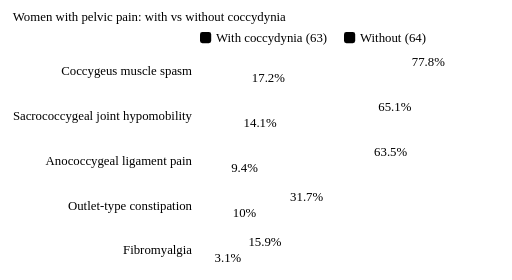
t = 0.00 s
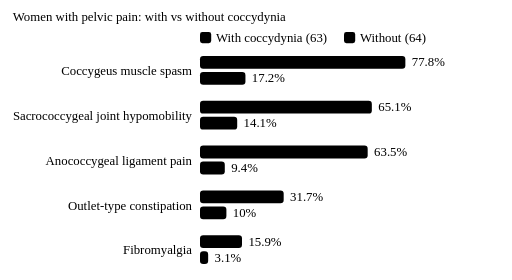
t = 1.20 s
t = 2.40 s: frame unchanged from t = 1.20 s, image omitted
t = 3.60 s: frame unchanged from t = 1.20 s, image omitted
t = 4.80 s: frame unchanged from t = 1.20 s, image omitted
t = 6.00 s: frame unchanged from t = 1.20 s, image omitted

The animated SVG that drew these frames (rendered in a browser with its animation timeline set to each time). Animation: 10 SMIL elements (animate=10); one cycle of 6.00 s.

<svg class="anim__svg" viewBox="0 0 640 350" aria-hidden="true" focusable="false">
  <text x="16" y="26" class="a-t2">Women with pelvic pain: with vs without coccydynia</text>
  <rect x="250" y="40" width="14" height="14" rx="3" class="a-bar"/><text x="270" y="52" class="a-t3">With coccydynia (63)</text>
  <rect x="430" y="40" width="14" height="14" rx="3" class="a-bar a-bar--muted"/><text x="450" y="52" class="a-t3">Without (64)</text>
  <rect x="250" y="70" width="256.7" height="16" rx="4" class="a-bar"><animate attributeName="width" values="0;256.7;256.7" keyTimes="0;.2;1" dur="6s" repeatCount="1" fill="freeze"/></rect>
      <text x="514.7" y="83" class="a-val a-val--small">77.8%</text><rect x="250" y="90" width="56.8" height="16" rx="4" class="a-bar a-bar--muted"><animate attributeName="width" values="0;56.8;56.8" keyTimes="0;.2;1" dur="6s" repeatCount="1" fill="freeze"/></rect>
      <text x="314.8" y="103" class="a-val a-val--small">17.2%</text><text x="240" y="94" text-anchor="end" class="a-lbl a-lbl--left">Coccygeus muscle spasm</text><rect x="250" y="126" width="214.8" height="16" rx="4" class="a-bar"><animate attributeName="width" values="0;214.8;214.8" keyTimes="0;.2;1" dur="6s" repeatCount="1" fill="freeze"/></rect>
      <text x="472.8" y="139" class="a-val a-val--small">65.1%</text><rect x="250" y="146" width="46.5" height="16" rx="4" class="a-bar a-bar--muted"><animate attributeName="width" values="0;46.5;46.5" keyTimes="0;.2;1" dur="6s" repeatCount="1" fill="freeze"/></rect>
      <text x="304.5" y="159" class="a-val a-val--small">14.1%</text><text x="240" y="150" text-anchor="end" class="a-lbl a-lbl--left">Sacrococcygeal joint hypomobility</text><rect x="250" y="182" width="209.6" height="16" rx="4" class="a-bar"><animate attributeName="width" values="0;209.6;209.6" keyTimes="0;.2;1" dur="6s" repeatCount="1" fill="freeze"/></rect>
      <text x="467.6" y="195" class="a-val a-val--small">63.5%</text><rect x="250" y="202" width="31.0" height="16" rx="4" class="a-bar a-bar--muted"><animate attributeName="width" values="0;31.0;31.0" keyTimes="0;.2;1" dur="6s" repeatCount="1" fill="freeze"/></rect>
      <text x="289.0" y="215" class="a-val a-val--small">9.4%</text><text x="240" y="206" text-anchor="end" class="a-lbl a-lbl--left">Anococcygeal ligament pain</text><rect x="250" y="238" width="104.6" height="16" rx="4" class="a-bar"><animate attributeName="width" values="0;104.6;104.6" keyTimes="0;.2;1" dur="6s" repeatCount="1" fill="freeze"/></rect>
      <text x="362.6" y="251" class="a-val a-val--small">31.7%</text><rect x="250" y="258" width="33.0" height="16" rx="4" class="a-bar a-bar--muted"><animate attributeName="width" values="0;33.0;33.0" keyTimes="0;.2;1" dur="6s" repeatCount="1" fill="freeze"/></rect>
      <text x="291.0" y="271" class="a-val a-val--small">10%</text><text x="240" y="262" text-anchor="end" class="a-lbl a-lbl--left">Outlet-type constipation</text><rect x="250" y="294" width="52.5" height="16" rx="4" class="a-bar"><animate attributeName="width" values="0;52.5;52.5" keyTimes="0;.2;1" dur="6s" repeatCount="1" fill="freeze"/></rect>
      <text x="310.5" y="307" class="a-val a-val--small">15.9%</text><rect x="250" y="314" width="10.2" height="16" rx="4" class="a-bar a-bar--muted"><animate attributeName="width" values="0;10.2;10.2" keyTimes="0;.2;1" dur="6s" repeatCount="1" fill="freeze"/></rect>
      <text x="268.2" y="327" class="a-val a-val--small">3.1%</text><text x="240" y="318" text-anchor="end" class="a-lbl a-lbl--left">Fibromyalgia</text>
</svg>
